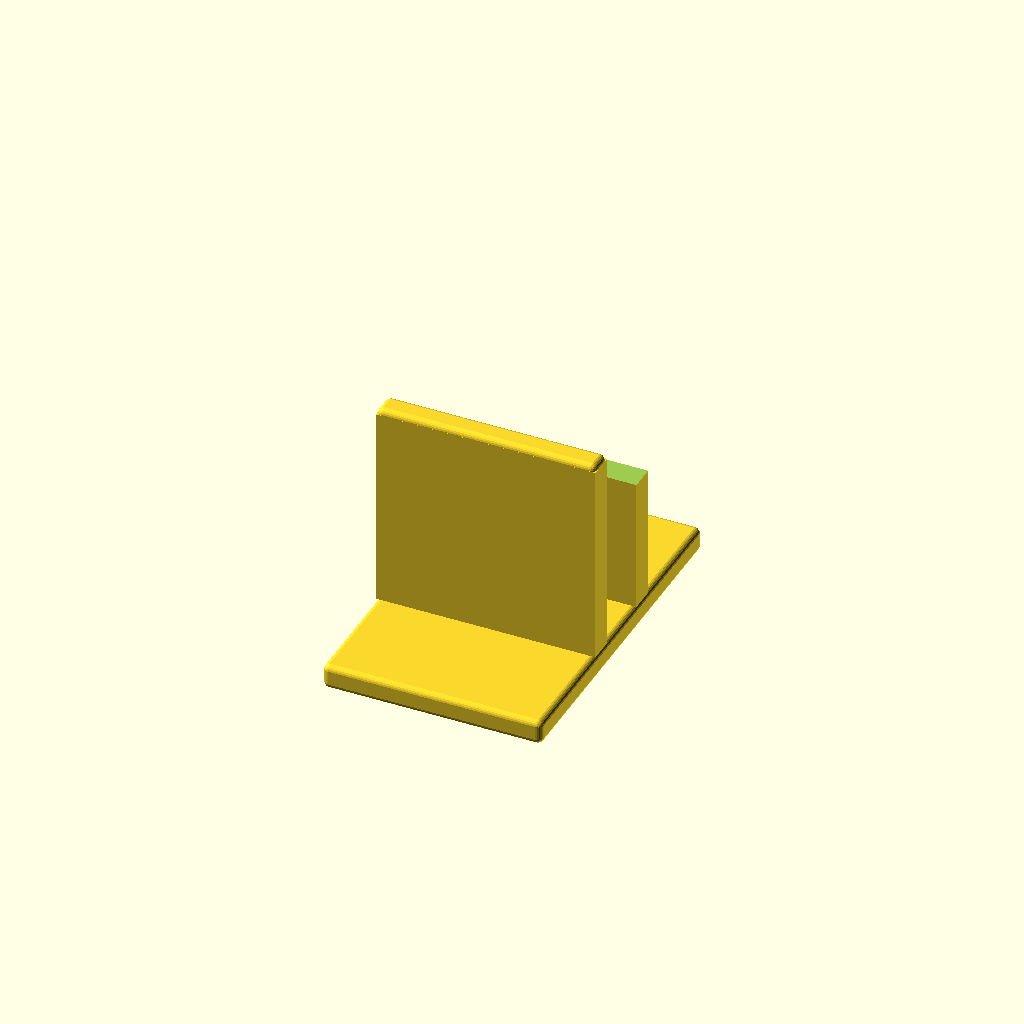
Cell 1: rendered with the file's own defaults.
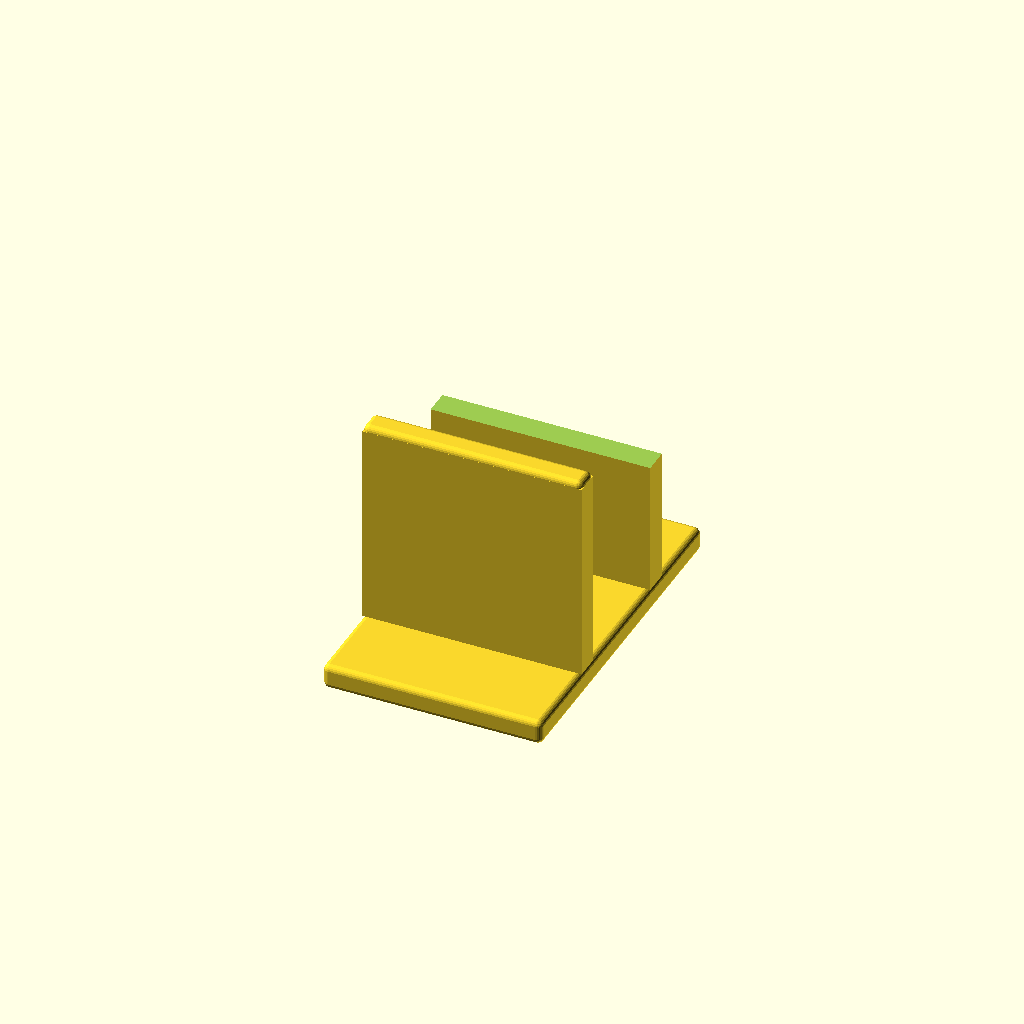
Cell 2: laptop_thickness = 37.8 (everything else at default).
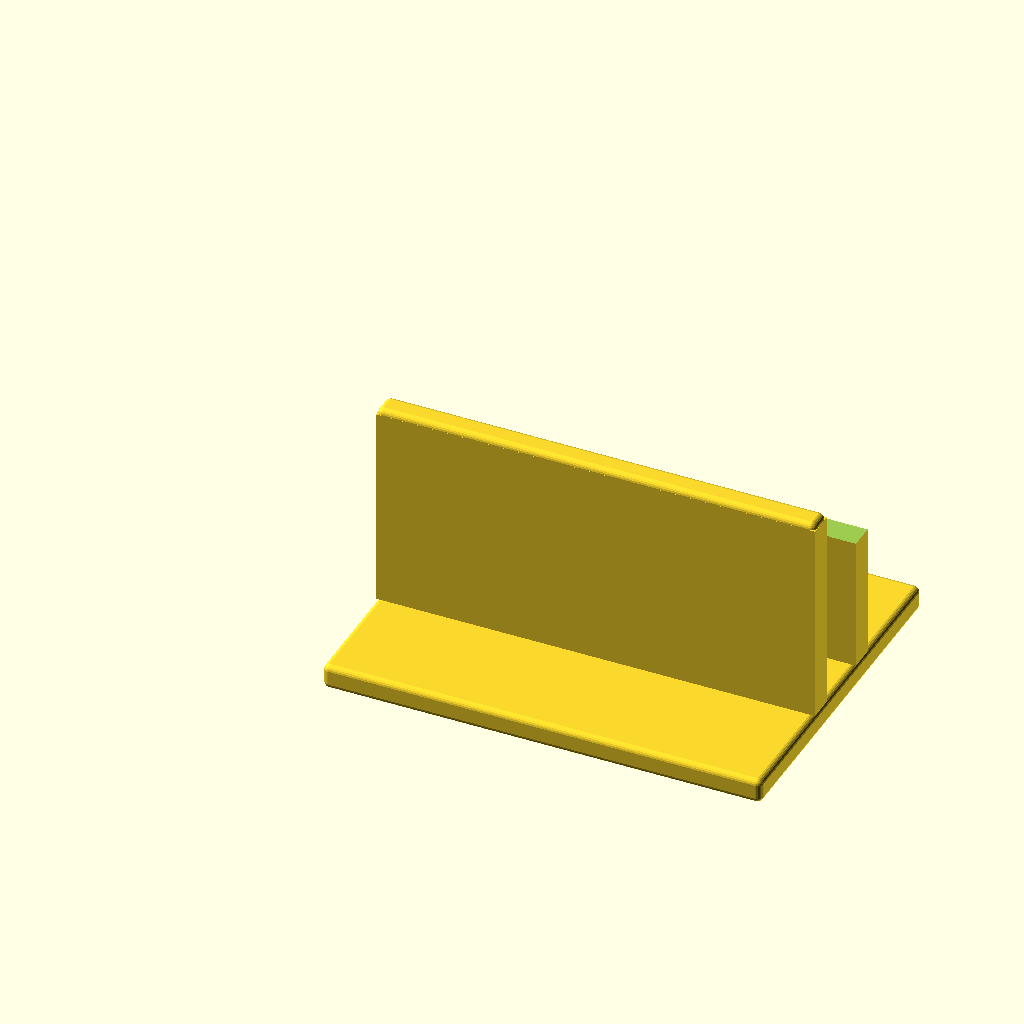
Cell 3: the same model with stand_length = 140.
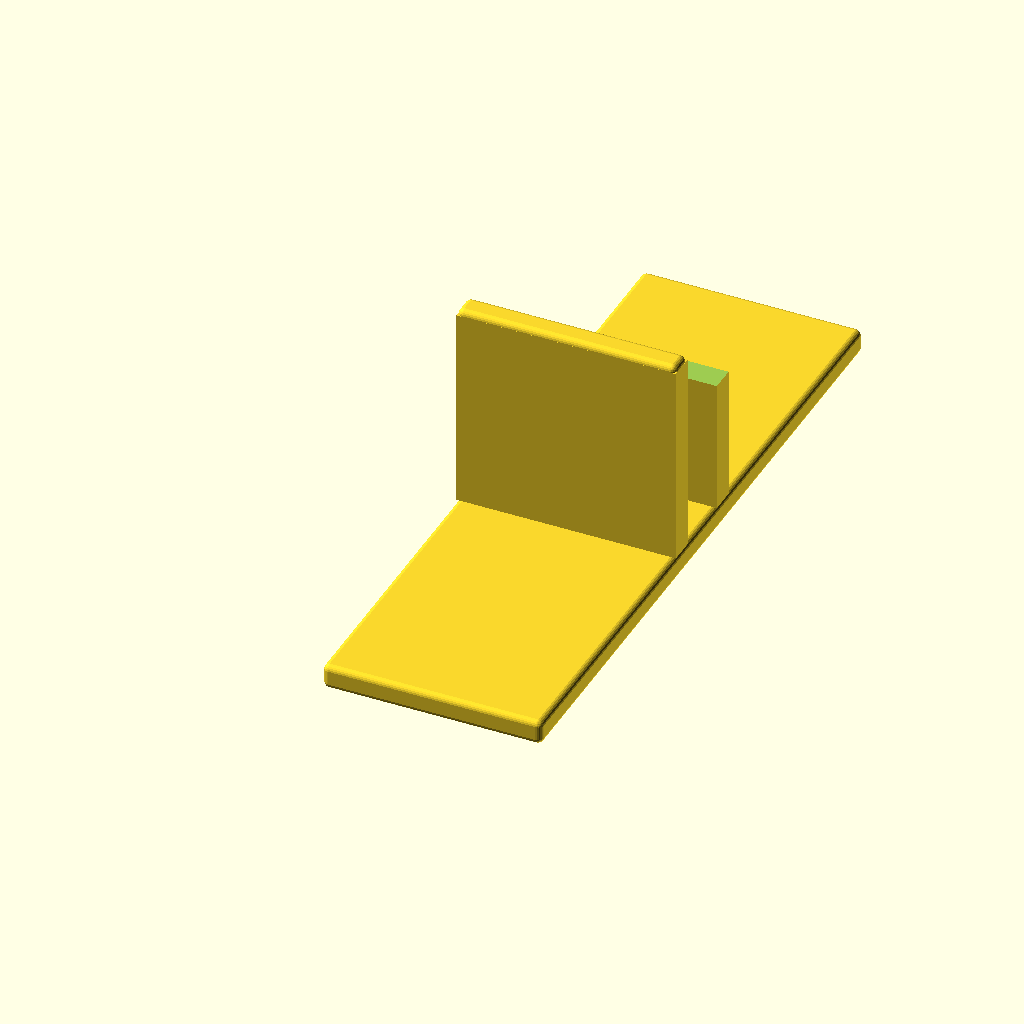
Cell 4: base_depth = 220 (everything else at default).
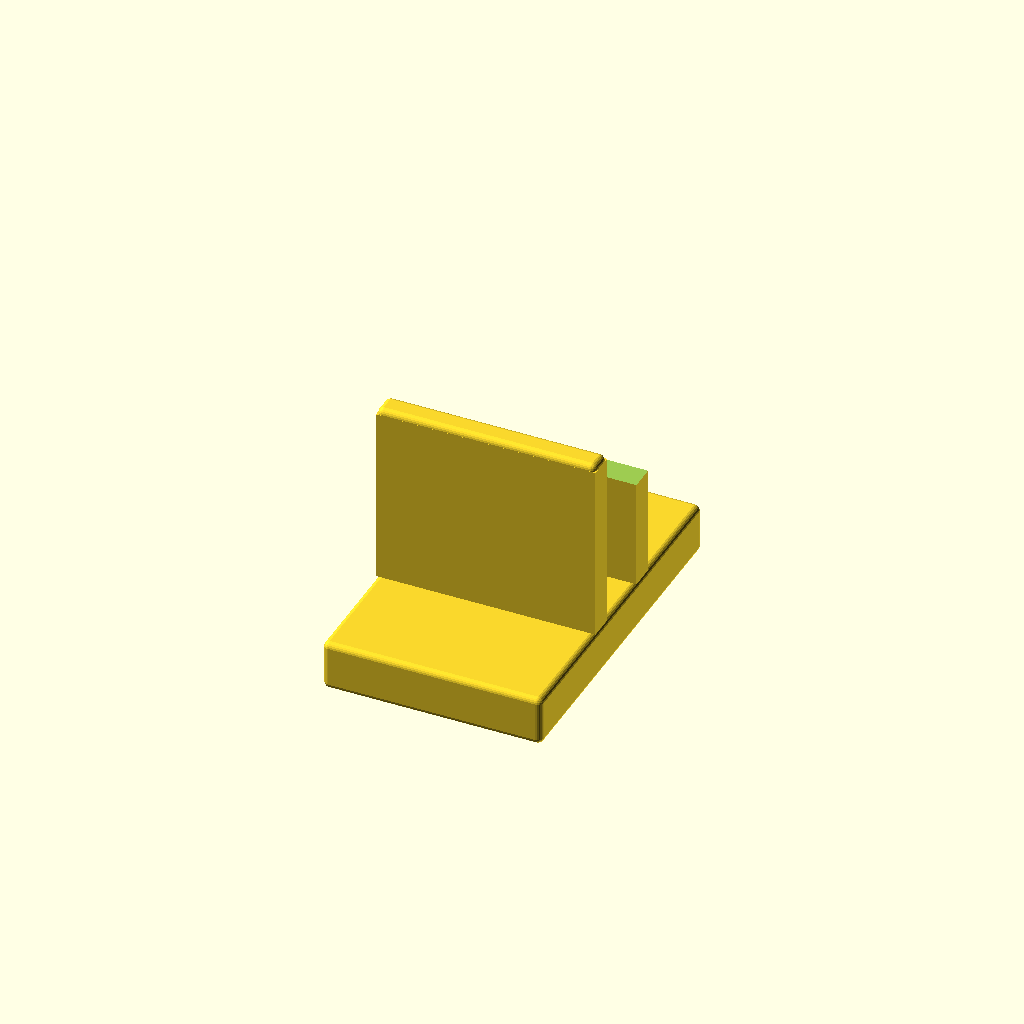
Cell 5: the same model with base_thickness = 16.
One fixed orthographic camera (rotation 55°, 0°, 25°; colour scheme Cornfield) for every cell.
OpenSCAD source file electronics/laptop/laptop-vertical-stand-pair-support-70x110x75/laptop-vertical-stand-pair-support-70x110x75.scad:
laptop_thickness = 18.9;
slot_clearance = 1.1;
slot_width = laptop_thickness + slot_clearance;

stand_length = 70;
base_depth = 110;
base_thickness = 8;
wall_height = 75;
wall_thickness = 8;
vent_cutout_start_z = 51;
corner_radius = 2;
$fn = 24;

slot_center_y = base_depth / 2;
slot_min_y = slot_center_y - slot_width / 2;
slot_max_y = slot_center_y + slot_width / 2;

module rounded_box(size, radius) {
  translate([radius, radius, radius])
    minkowski() {
      cube([
        size[0] - 2 * radius,
        size[1] - 2 * radius,
        size[2] - 2 * radius
      ]);
      sphere(radius);
    }
}

module solid_side_wall(y_pos) {
  translate([0, y_pos, base_thickness])
    rounded_box([stand_length, wall_thickness, wall_height - base_thickness], corner_radius);

  translate([0, y_pos, base_thickness])
    cube([stand_length, wall_thickness, wall_height - base_thickness - corner_radius]);
}

module side_wall(y_pos, vent_cutout = false) {
  difference() {
    solid_side_wall(y_pos);

    if (vent_cutout)
      translate([-1, y_pos - 1, vent_cutout_start_z])
        cube([
          stand_length + 2,
          wall_thickness + 2,
          wall_height - vent_cutout_start_z + 1
        ]);
  }
}

union() {
  rounded_box([stand_length, base_depth, base_thickness], corner_radius);

  side_wall(slot_min_y - wall_thickness);
  side_wall(slot_max_y, true);
}
Customizer parameters (derived from the source; name, type, default, range or options):
laptop_thickness: number, default 18.9
slot_clearance: number, default 1.1
stand_length: number, default 70
base_depth: number, default 110
base_thickness: number, default 8
wall_height: number, default 75
wall_thickness: number, default 8
vent_cutout_start_z: number, default 51
corner_radius: number, default 2
